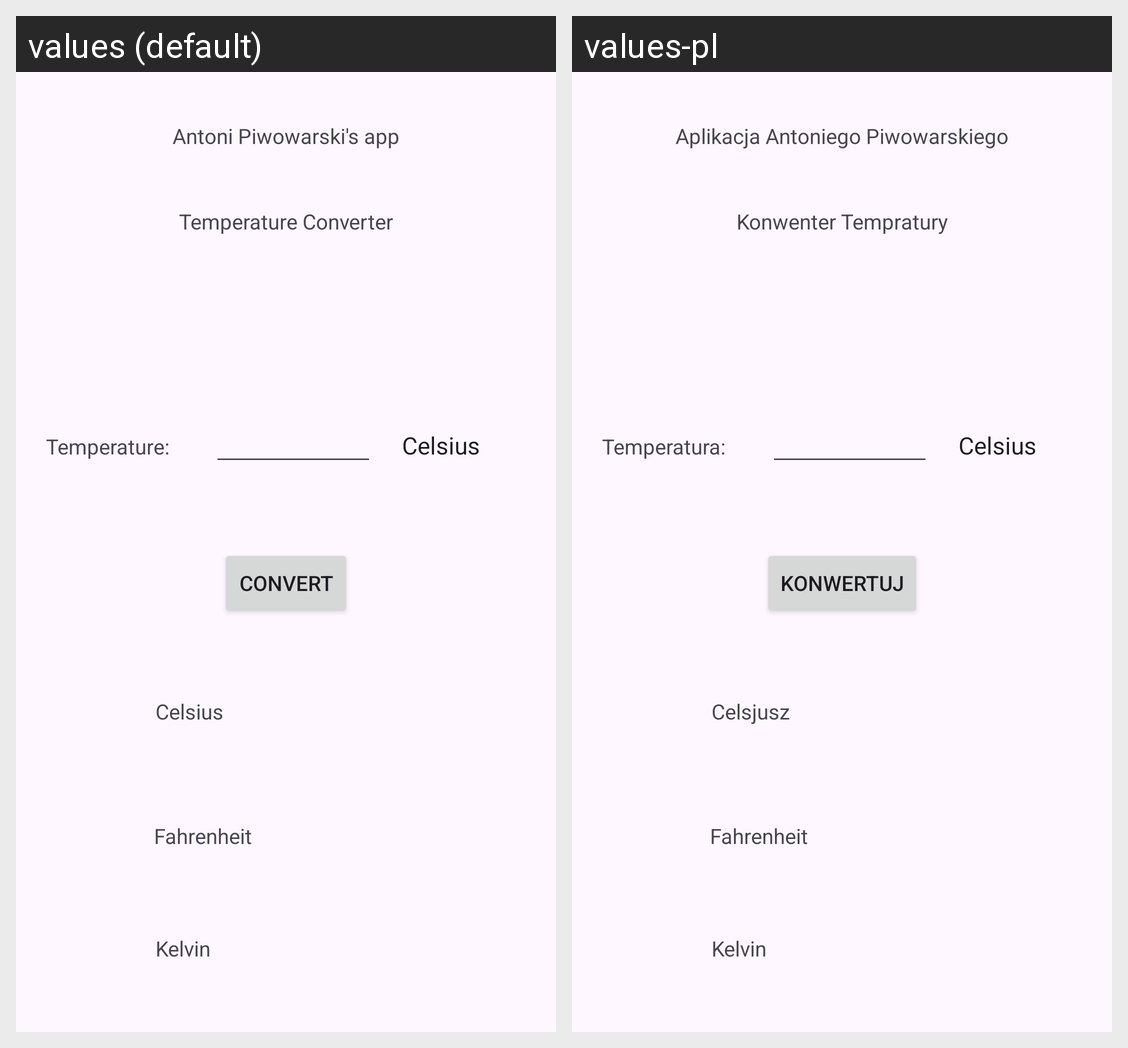

Here is an Android app screen in its default locale and in the app's own translations. Write out the translated-string differences for the strings that appear on this screen.
Android screen res/layout/activity_converterap.xml rendered under 2 locales, left to right: values (default), values-pl. Device: Nexus 5 (rendered at 1080×1920; each locale shown at half size, 540×960, under a caption strip naming it); theme Theme.L11_Piwowarski_62024_Kol2.
Strings drawn on this screen, with the default value and each locale's value (text and hints the layout hard-codes, and strings that could not be matched under every locale, appear in the picture but are not listed):

txtNameap
  values: Antoni Piwowarski's app
  values-pl: Aplikacja Antoniego Piwowarskiego

txtTemperatureap
  values: Temperature Converter
  values-pl: Konwenter Tempratury

txtCelsiusap
  values: Celsius
  values-pl: Celsjusz

txtFahrenheitap
  values: Fahrenheit
  values-pl: Fahrenheit  [not translated; the default value is used]

txtKelvinap
  values: Kelvin
  values-pl: Kelvin  [not translated; the default value is used]

btnConvertap
  values: CONVERT
  values-pl: KONWERTUJ

txtTempTextap
  values: Temperature:
  values-pl: Temperatura:
